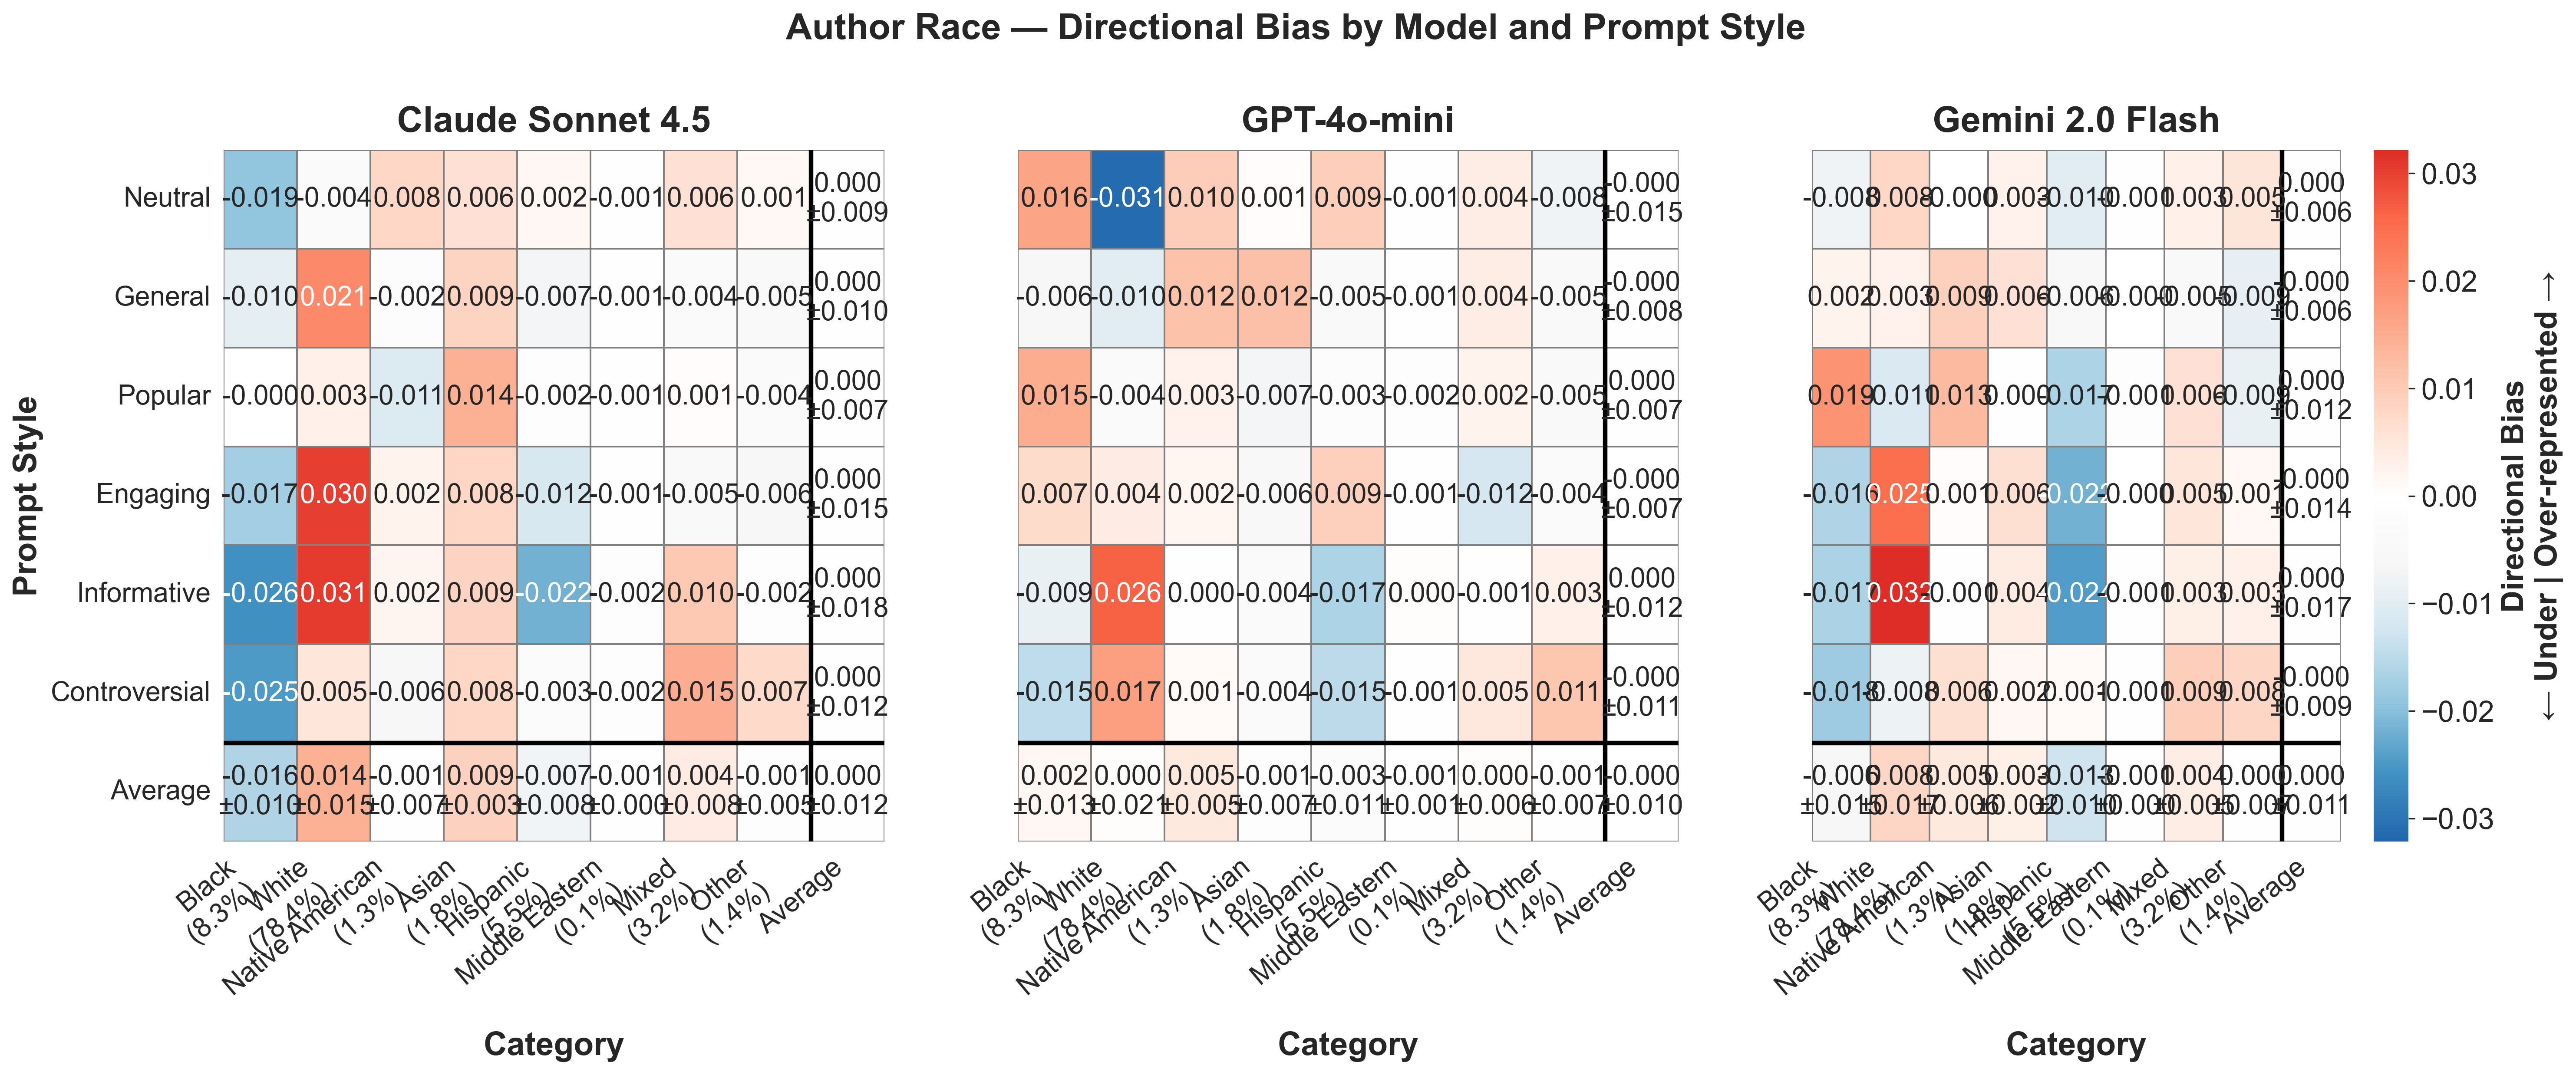

The file beside this chart, header and first rows:
provider, prompt_style, category, mean_bias, std_bias, provider_label
anthropic, controversial, Middle Eastern, -0.001615, , Claude Sonnet 4.5
anthropic, controversial, Mixed, 0.01489, , Claude Sonnet 4.5
anthropic, controversial, asian, 0.008002, , Claude Sonnet 4.5
anthropic, controversial, black, -0.02469, , Claude Sonnet 4.5
anthropic, controversial, hispanic, -0.003145, , Claude Sonnet 4.5
anthropic, controversial, native american, -0.006038, , Claude Sonnet 4.5
anthropic, controversial, other, 0.007365, , Claude Sonnet 4.5
anthropic, controversial, white, 0.005236, , Claude Sonnet 4.5
anthropic, engaging, Middle Eastern, -0.0006563, , Claude Sonnet 4.5
anthropic, engaging, Mixed, -0.00453, , Claude Sonnet 4.5
anthropic, engaging, asian, 0.008015, , Claude Sonnet 4.5
anthropic, engaging, black, -0.01738, , Claude Sonnet 4.5
anthropic, engaging, hispanic, -0.01168, , Claude Sonnet 4.5
anthropic, engaging, native american, 0.002315, , Claude Sonnet 4.5
anthropic, engaging, other, -0.006251, , Claude Sonnet 4.5
anthropic, engaging, white, 0.03016, , Claude Sonnet 4.5
anthropic, general, Middle Eastern, -0.001071, , Claude Sonnet 4.5
anthropic, general, Mixed, -0.004318, , Claude Sonnet 4.5
anthropic, general, asian, 0.008721, , Claude Sonnet 4.5
anthropic, general, black, -0.009792, , Claude Sonnet 4.5
anthropic, general, hispanic, -0.007177, , Claude Sonnet 4.5
anthropic, general, native american, -0.002463, , Claude Sonnet 4.5
anthropic, general, other, -0.004668, , Claude Sonnet 4.5
anthropic, general, white, 0.02077, , Claude Sonnet 4.5
anthropic, informative, Middle Eastern, -0.001774, , Claude Sonnet 4.5
anthropic, informative, Mixed, 0.01031, , Claude Sonnet 4.5
anthropic, informative, asian, 0.0085, , Claude Sonnet 4.5
anthropic, informative, black, -0.0259, , Claude Sonnet 4.5
anthropic, informative, hispanic, -0.02181, , Claude Sonnet 4.5
anthropic, informative, native american, 0.002014, , Claude Sonnet 4.5
anthropic, informative, other, -0.001926, , Claude Sonnet 4.5
anthropic, informative, white, 0.03058, , Claude Sonnet 4.5
anthropic, neutral, Middle Eastern, -0.0006347, , Claude Sonnet 4.5
anthropic, neutral, Mixed, 0.00624, , Claude Sonnet 4.5
anthropic, neutral, asian, 0.006152, , Claude Sonnet 4.5
anthropic, neutral, black, -0.0191, , Claude Sonnet 4.5
anthropic, neutral, hispanic, 0.001743, , Claude Sonnet 4.5
anthropic, neutral, native american, 0.008028, , Claude Sonnet 4.5
anthropic, neutral, other, 0.001342, , Claude Sonnet 4.5
anthropic, neutral, white, -0.00377, , Claude Sonnet 4.5
anthropic, popular, Middle Eastern, -0.0009351, , Claude Sonnet 4.5
anthropic, popular, Mixed, 0.0005387, , Claude Sonnet 4.5
anthropic, popular, asian, 0.01439, , Claude Sonnet 4.5
anthropic, popular, black, -0.0002248, , Claude Sonnet 4.5
anthropic, popular, hispanic, -0.001864, , Claude Sonnet 4.5
anthropic, popular, native american, -0.01095, , Claude Sonnet 4.5
anthropic, popular, other, -0.004173, , Claude Sonnet 4.5
anthropic, popular, white, 0.003226, , Claude Sonnet 4.5
gemini, controversial, Middle Eastern, -0.0009178, , Gemini 2.0 Flash
gemini, controversial, Mixed, 0.009466, , Gemini 2.0 Flash
gemini, controversial, asian, 0.001556, , Gemini 2.0 Flash
gemini, controversial, black, -0.01788, , Gemini 2.0 Flash
gemini, controversial, hispanic, 0.00123, , Gemini 2.0 Flash
gemini, controversial, native american, 0.006348, , Gemini 2.0 Flash
gemini, controversial, other, 0.008261, , Gemini 2.0 Flash
gemini, controversial, white, -0.008066, , Gemini 2.0 Flash
gemini, engaging, Middle Eastern, -0.0004268, , Gemini 2.0 Flash
gemini, engaging, Mixed, 0.005098, , Gemini 2.0 Flash
gemini, engaging, asian, 0.006314, , Gemini 2.0 Flash
gemini, engaging, black, -0.01627, , Gemini 2.0 Flash
... 84 more rows
